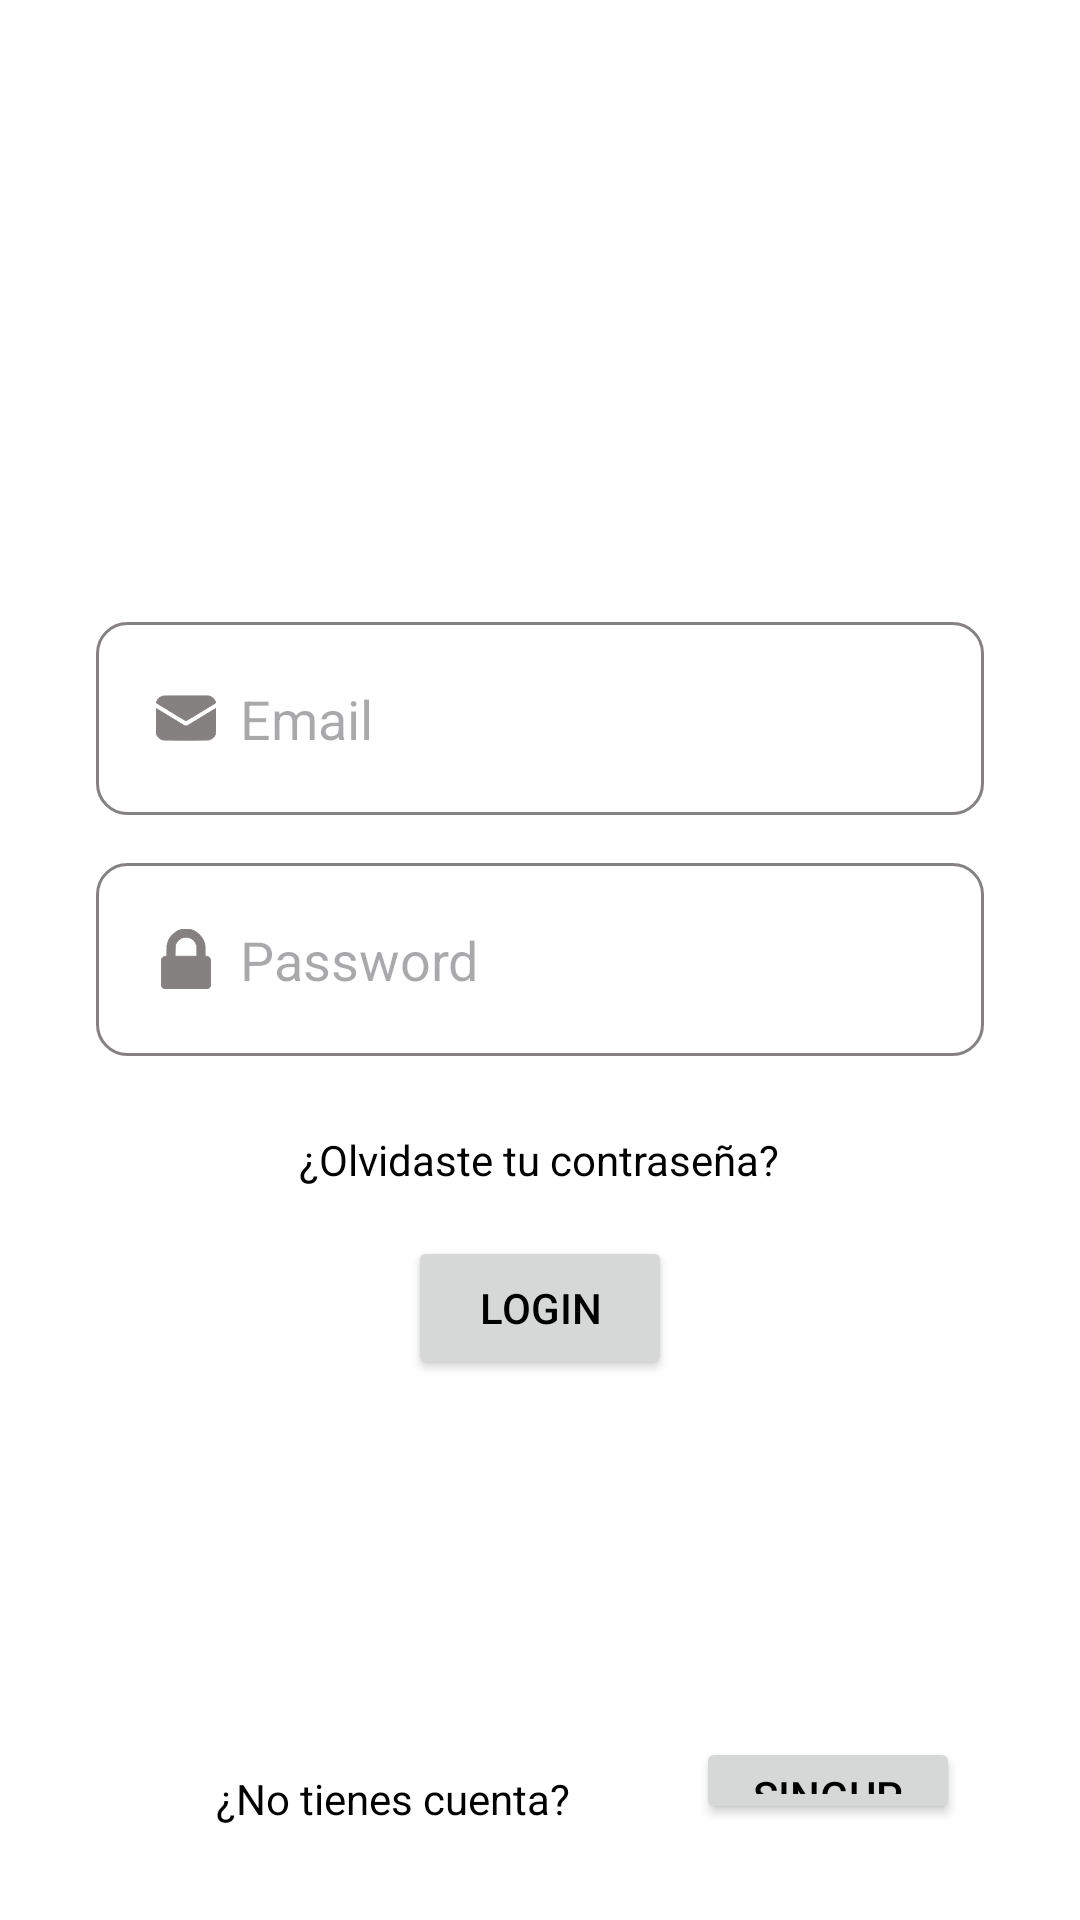

Layout XML and referenced resources for this Android screen:
<!-- AndroidManifest.xml: application theme Theme.Taller3_ICM -->
<!-- res/layout/activity_main.xml -->
<RelativeLayout
    xmlns:android="http://schemas.android.com/apk/res/android"
    xmlns:tools="http://schemas.android.com/tools"
    android:layout_width="match_parent"
    android:layout_height="match_parent"
    xmlns:app="http://schemas.android.com/apk/res-auto"
    android:background="#FFFFFF"
    android:padding="32dp"
    android:textColor="@android:color/black">


    <EditText
        android:id="@+id/email_input"
        android:padding="20dp"
        android:layout_width="match_parent"
        android:layout_height="wrap_content"
        android:layout_above="@id/password_input"
        android:hint="@string/email"
        android:inputType="textEmailAddress"
        android:textColor="@color/black"
        android:drawableStart="@drawable/emailicon"
        android:drawablePadding="8dp"
        android:background="@drawable/custom_input"/>

    <EditText
        android:id="@+id/password_input"
        android:padding="20dp"
        android:layout_width="match_parent"
        android:layout_height="wrap_content"
        android:layout_centerInParent="true"
        android:layout_marginTop="16dp"
        android:hint="@string/password"
        android:inputType="textPassword"
        android:textColor="@color/black"
        android:drawableStart="@drawable/padlockicon"
        android:drawablePadding="8dp"
        android:background="@drawable/custom_input"/>

    <TextView
        android:id="@+id/tv_passwordRecover"
        android:layout_width="wrap_content"
        android:layout_height="wrap_content"
        android:text="@string/forgot_password"
        android:layout_below="@id/password_input"
        android:layout_centerHorizontal="true"
        android:layout_marginTop="25dp"
        android:textColor="@color/black"
        />

    <Button
        android:id="@+id/login_button"
        android:layout_width="wrap_content"
        android:layout_height="wrap_content"
        android:text="@string/login"
        android:layout_below="@id/tv_passwordRecover"
        android:layout_centerHorizontal="true"
        android:layout_marginTop="16dp"
        android:textColor="@color/black" />


    <TextView
        android:id="@+id/tv_member"
        android:layout_width="wrap_content"
        android:layout_height="wrap_content"
        android:text="@string/no_member"
        android:layout_below="@id/login_button"
        android:layout_marginStart="40dp"
        android:layout_marginTop="130dp"
        android:textColor="@color/black"/>

    <Button
        android:id="@+id/register_button"
        android:layout_width="wrap_content"
        android:layout_height="wrap_content"
        android:text="@string/register"
        android:layout_below="@id/login_button"
        android:layout_marginTop="119dp"
        android:layout_marginStart="200dp"
        android:textColor="@color/black" />



</RelativeLayout>
<!-- resources referenced by this layout -->
<resources>
  <color name="black">#FF000000</color>
  <!-- drawable custom_input (drawable) -->
  <?xml version="1.0" encoding="utf-8"?>
  <selector xmlns:android="http://schemas.android.com/apk/res/android">
      <item android:state_enabled="true" android:state_focused="true">
          <shape android:shape="rectangle">
              <solid android:color="@color/white"/>
              <corners android:radius="10dp"/>
              <stroke android:color="@color/black" android:width="1dp"/>
          </shape>
      </item>
  
      <item android:state_enabled="true">
          <shape android:shape="rectangle">
              <solid android:color="@color/white"/>
              <corners android:radius="10dp"/>
              <stroke android:color="@color/darker_gray" android:width="1dp"/>
          </shape>
      </item>
  
  </selector>
  <!-- drawable emailicon (drawable) -->
  <vector xmlns:android="http://schemas.android.com/apk/res/android"
      android:width="20dp"
      android:height="20dp"
      android:viewportWidth="512"
      android:viewportHeight="512">
    <path
        android:pathData="M65.5,68c-24.2,3.6 -45.3,18.5 -56.4,40 -3.3,6.4 -7.6,18 -6.8,18.5 15.6,10.1 252.6,153.9 253.7,153.9 1.1,-0 238.1,-143.8 253.7,-153.9 0.8,-0.5 -3.5,-12.1 -6.8,-18.5 -9.5,-18.4 -25.8,-31.7 -46.9,-38.2l-7.5,-2.3 -189,-0.1c-103.9,-0.1 -191.3,0.2 -194,0.6z"
        android:fillColor="@color/darker_gray"
        android:strokeColor="@color/darker_gray"/>
    <path
        android:pathData="M0,275c0,88.1 0.2,102.1 1.6,108.8 3.2,15.5 9.2,26.8 20.4,38.3 12.2,12.4 26.9,19.7 44.1,21.8 11.6,1.5 368.2,1.5 379.8,-0 27,-3.3 50.5,-21.4 60.6,-46.6 5.6,-13.9 5.6,-13.1 5.3,-122.6l-0.3,-100.7 -120,73.1c-66,40.3 -122,74.1 -124.3,75.1 -5.9,2.7 -16.5,2.7 -22.4,-0 -2.3,-1 -57.6,-34.4 -122.7,-74.1 -65,-39.7 -119.2,-72.6 -120.2,-73.2 -1.9,-0.9 -1.9,1.2 -1.9,100.1z"
        android:fillColor="@color/darker_gray"
        android:strokeColor="@color/darker_gray"/>
  </vector>
  <!-- drawable padlockicon (drawable) -->
  <vector xmlns:android="http://schemas.android.com/apk/res/android"
      android:width="20dp"
      android:height="20dp"
      android:viewportWidth="512"
      android:viewportHeight="512">
    <path
        android:pathData="M237.2,1.1c-22.2,2.4 -45.7,10.4 -64.4,22 -34.1,21.1 -61.1,54.9 -72.1,90.4 -6.4,20.6 -7.7,34.2 -7.7,82.2l0,37.1 -10.2,0.4c-8.6,0.2 -11.2,0.7 -16,3 -6.8,3.1 -13.3,9.5 -16.8,16.4l-2.5,4.9 0,115 0,115 2.6,5c3.5,6.6 10.1,13 16.9,16.3l5.5,2.7 183.5,-0 183.5,-0 5.5,-2.7c6.8,-3.3 13.4,-9.7 16.9,-16.3l2.6,-5 0,-115 0,-115 -2.5,-4.9c-3.5,-6.9 -10,-13.3 -16.8,-16.4 -4.8,-2.3 -7.4,-2.8 -15.9,-3l-10.3,-0.4 0,-37.1c0,-48 -1.3,-61.6 -7.7,-82.2 -11,-35.5 -38,-69.3 -72.1,-90.4 -29.1,-18.1 -65.1,-25.8 -102,-22zM273.5,71.5c18,3.2 35.7,12.8 49.1,26.6 11.7,12.2 18.8,24.6 23.7,41.4 1.9,6.4 2.1,10.5 2.4,50.2l0.4,43.3 -93.1,-0 -93.1,-0 0.4,-43.3c0.4,-47.1 0.4,-47.5 7,-63.4 8.6,-21 30.2,-42 51.8,-50.3 15,-5.8 34.3,-7.5 51.4,-4.5z"
        android:fillColor="@color/darker_gray"
        android:strokeColor="@color/darker_gray"/>
  </vector>
  <string name="email">Email</string>
  <string name="forgot_password">¿Olvidaste tu contraseña?</string>
  <string name="login">Login</string>
  <string name="no_member">¿No tienes cuenta?</string>
  <string name="password">Password</string>
  <string name="register">SingUp</string>
  <style name="Theme.Taller3_ICM" parent="Base.Theme.Taller3_ICM" />
  <color name="white">#FFFFFFFF</color>
  <color name="darker_gray">#858181</color>
  <style name="Base.Theme.Taller3_ICM" parent="Theme.Material3.DayNight.NoActionBar">
          
          
      </style>
</resources>
